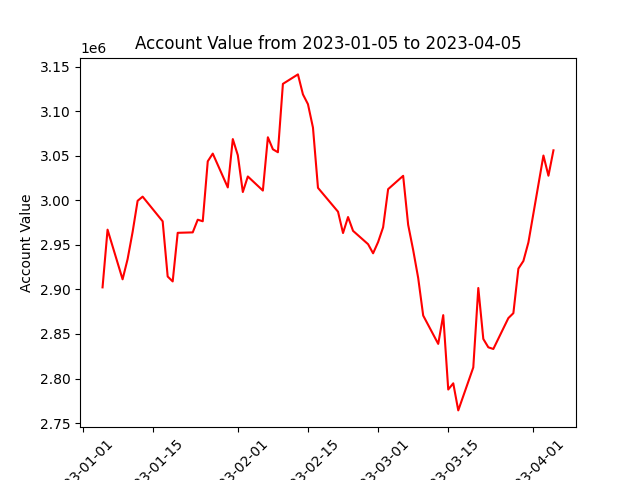

Data behind this chart, as committed beside it:
datadate, account_value
20230105, 2902327
20230106, 2967117
20230109, 2911362
20230110, 2934000
20230111, 2964477
20230112, 2999487
20230113, 3004174
20230117, 2976468
20230118, 2914506
20230119, 2908997
20230120, 2963561
20230123, 2964046
20230124, 2978284
20230125, 2976525
20230126, 3043834
20230127, 3052495
20230130, 3014504
20230131, 3068800
20230201, 3050666
20230202, 3009363
20230203, 3026817
20230206, 3010996
20230207, 3070831
20230208, 3057339
20230209, 3054011
20230210, 3130774
20230213, 3141405
20230214, 3118950
20230215, 3107980
20230216, 3081669
20230217, 3014049
20230221, 2987250
20230222, 2963316
20230223, 2981275
20230224, 2965768
20230227, 2950804
20230228, 2940573
20230301, 2953201
20230302, 2969735
20230303, 3012586
20230306, 3027547
20230307, 2972557
20230308, 2944220
20230309, 2912899
20230310, 2870692
20230313, 2838865
20230314, 2871142
20230315, 2787638
20230316, 2794621
20230317, 2764205
20230320, 2812464
20230321, 2901609
20230322, 2844408
20230323, 2835031
20230324, 2833163
20230327, 2867821
20230328, 2873362
20230329, 2923365
20230330, 2931935
20230331, 2952801
... 3 more rows
